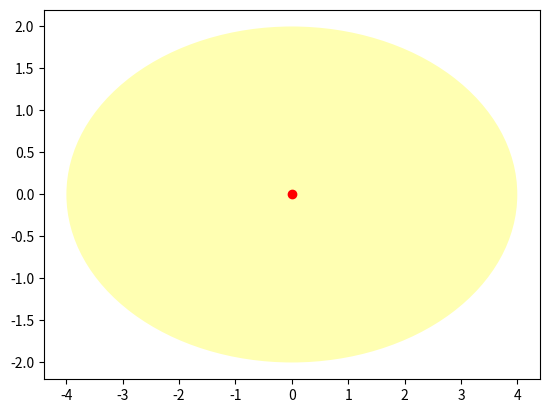

Reproduce this figure in Python.
from matplotlib.patches import Ellipse
import matplotlib.pyplot as plt
fig = plt.figure()
ax = fig.add_subplot(111)
ell1 = Ellipse(xy = (0.0, 0.0), width = 4, height = 8, angle = 90.0, facecolor= 'yellow', alpha=0.3)
ax.add_patch(ell1)
x, y = 0, 0
ax.plot(x, y, 'ro')
plt.show()
